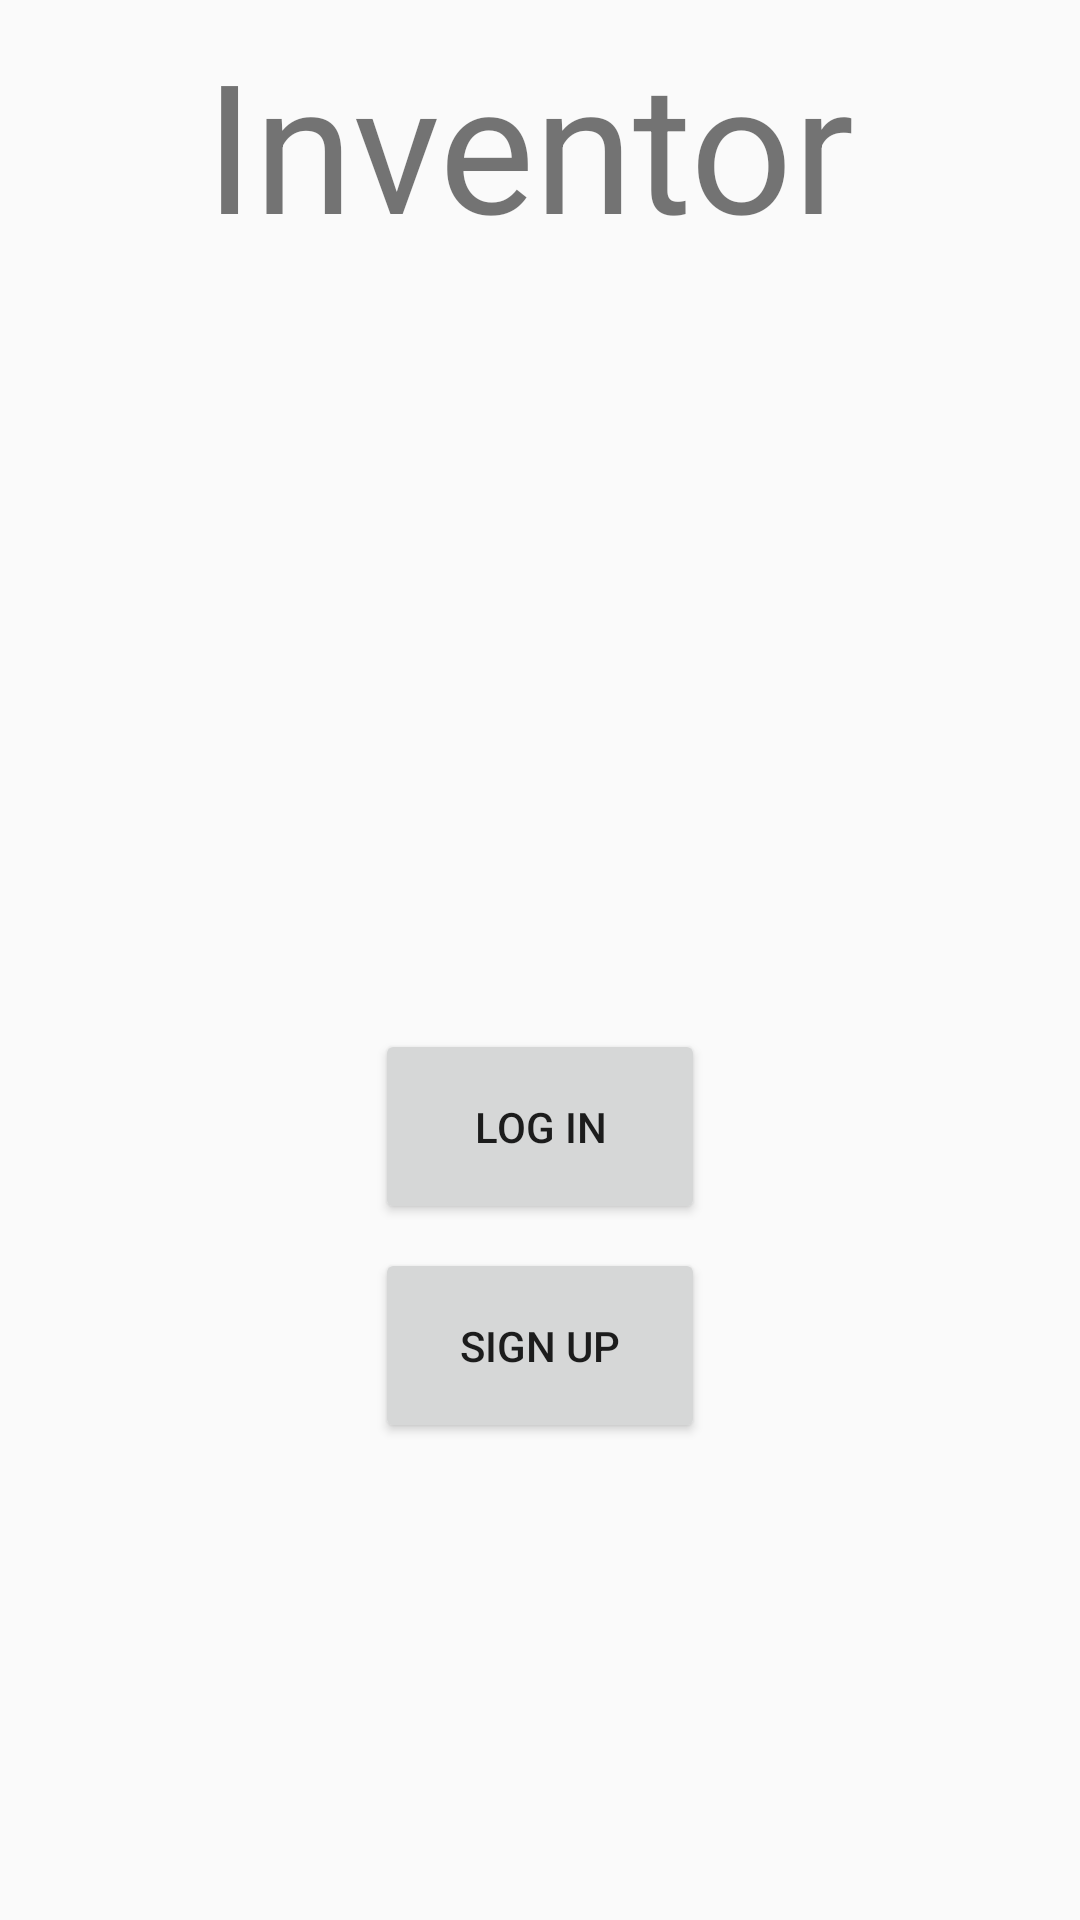

Here is an Android app screen rendered from its layout file. Give the layout XML and the strings, colors and styles it references.
<!-- AndroidManifest.xml: application theme AppTheme -->
<!-- res/layout/activity_main.xml -->
<?xml version="1.0" encoding="utf-8"?>
<android.support.constraint.ConstraintLayout
        xmlns:android="http://schemas.android.com/apk/res/android"
        xmlns:tools="http://schemas.android.com/tools"
        xmlns:app="http://schemas.android.com/apk/res-auto"
        android:layout_width="match_parent"
        android:layout_height="match_parent"
        tools:context=".MainActivity">

    <ImageView
        android:id="@+id/imageView2"
        android:layout_width="254dp"
        android:layout_height="235dp"
        android:layout_marginStart="8dp"
        android:layout_marginTop="100dp"
        android:layout_marginEnd="8dp"
        android:contentDescription="@string/app_name"
        app:layout_constraintEnd_toEndOf="parent"
        app:layout_constraintHorizontal_bias="0.496"
        app:layout_constraintStart_toStartOf="parent"
        app:layout_constraintTop_toTopOf="parent"
        app:srcCompat="@drawable/ic_splash" />

    <Button
        android:id="@+id/btn_login"

        android:layout_width="110dp"
        android:layout_height="65dp"
        android:layout_marginStart="8dp"
        android:layout_marginTop="8dp"
        android:layout_marginEnd="8dp"
        android:text="@string/login"
        app:layout_constraintEnd_toEndOf="parent"
        app:layout_constraintStart_toStartOf="parent"
        app:layout_constraintTop_toBottomOf="@+id/imageView2" />

    <Button
        android:id="@+id/btn_signup"
        android:layout_width="110dp"
        android:layout_height="65dp"
        android:layout_marginStart="8dp"
        android:layout_marginTop="8dp"
        android:layout_marginEnd="8dp"
        android:text="@string/sign_up"
        app:layout_constraintEnd_toEndOf="parent"
        app:layout_constraintStart_toStartOf="parent"
        app:layout_constraintTop_toBottomOf="@+id/btn_login" />

    <TextView
        android:id="@+id/textView"
        android:layout_width="235dp"
        android:layout_height="85dp"
        android:layout_marginStart="16dp"
        android:layout_marginTop="8dp"
        android:layout_marginEnd="16dp"
        android:layout_marginBottom="8dp"
        android:text="@string/app_name"
        android:textSize="60sp"
        app:layout_constraintBottom_toTopOf="@+id/imageView2"
        app:layout_constraintEnd_toEndOf="parent"
        app:layout_constraintHorizontal_bias="0.562"
        app:layout_constraintStart_toStartOf="parent"
        app:layout_constraintTop_toTopOf="parent"
        app:layout_constraintVertical_bias="0.347" />

</android.support.constraint.ConstraintLayout>
<!-- resources referenced by this layout -->
<resources>
  <string name="app_name">InventoryManagement</string>
  <string name="login">Log In</string>
  <string name="sign_up">Sign Up</string>
  <style name="AppTheme" parent="Theme.AppCompat.Light.DarkActionBar">
          
          <item name="colorPrimary">@color/colorPrimary</item>
          <item name="colorPrimaryDark">@color/colorPrimaryDark</item>
          <item name="colorAccent">@color/colorAccent</item>
      </style>
  <color name="colorPrimary">#039BE5</color>
  <color name="colorPrimaryDark">#0288D1</color>
  <color name="colorAccent">#FFA000</color>
</resources>
